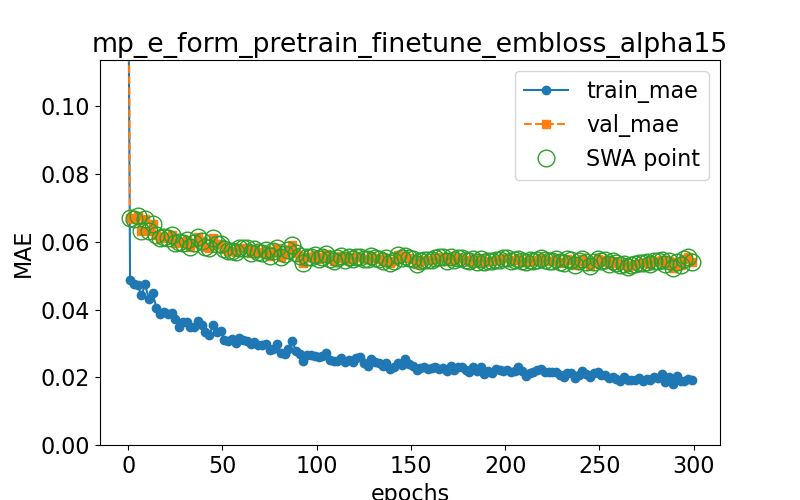

Values plotted in this chart, from the file beside it:
epoch, train loss, val loss, swa
0.0, 0.1532, 0.165, n
1.0, 0.04881, 0.06691, y
3.0, 0.04748, 0.06665, y
5.0, 0.04719, 0.06753, y
7.0, 0.0442, 0.0632, y
9.0, 0.04739, 0.06663, y
11.0, 0.04298, 0.06322, y
13.0, 0.04478, 0.06535, y
15.0, 0.04042, 0.06198, y
17.0, 0.03869, 0.06097, y
19.0, 0.03918, 0.06135, y
21.0, 0.03863, 0.06102, y
23.0, 0.03896, 0.06208, y
25.0, 0.0371, 0.0595, y
27.0, 0.03497, 0.05987, y
29.0, 0.03633, 0.05968, y
31.0, 0.03641, 0.06038, y
33.0, 0.0347, 0.05837, y
35.0, 0.0349, 0.05954, y
37.0, 0.03657, 0.0614, y
39.0, 0.03538, 0.06022, y
41.0, 0.03321, 0.05855, y
43.0, 0.03248, 0.05829, y
45.0, 0.03544, 0.06101, y
47.0, 0.03323, 0.05946, y
49.0, 0.03368, 0.05946, y
51.0, 0.03094, 0.05778, y
53.0, 0.03082, 0.05724, y
55.0, 0.03131, 0.05719, y
57.0, 0.03007, 0.05708, y
59.0, 0.03172, 0.05803, y
61.0, 0.03094, 0.05823, y
63.0, 0.0307, 0.05806, y
65.0, 0.0297, 0.05666, y
67.0, 0.03036, 0.05778, y
69.0, 0.02953, 0.05711, y
71.0, 0.02942, 0.0567, y
73.0, 0.02976, 0.05744, y
75.0, 0.02809, 0.05589, y
77.0, 0.02828, 0.05714, y
79.0, 0.0298, 0.05824, y
81.0, 0.02726, 0.05549, y
83.0, 0.02673, 0.05632, y
85.0, 0.02835, 0.05746, y
87.0, 0.03062, 0.05909, y
89.0, 0.02782, 0.05654, y
91.0, 0.02672, 0.05583, y
93.0, 0.02485, 0.05378, y
95.0, 0.02663, 0.05562, y
97.0, 0.02666, 0.05544, y
99.0, 0.02625, 0.05595, y
101.0, 0.02601, 0.05481, y
103.0, 0.02627, 0.05537, y
105.0, 0.02724, 0.05624, y
107.0, 0.02515, 0.05486, y
109.0, 0.02491, 0.05438, y
111.0, 0.02482, 0.05523, y
113.0, 0.02563, 0.05583, y
115.0, 0.02456, 0.05475, y
117.0, 0.02502, 0.05536, y
... 91 more rows
